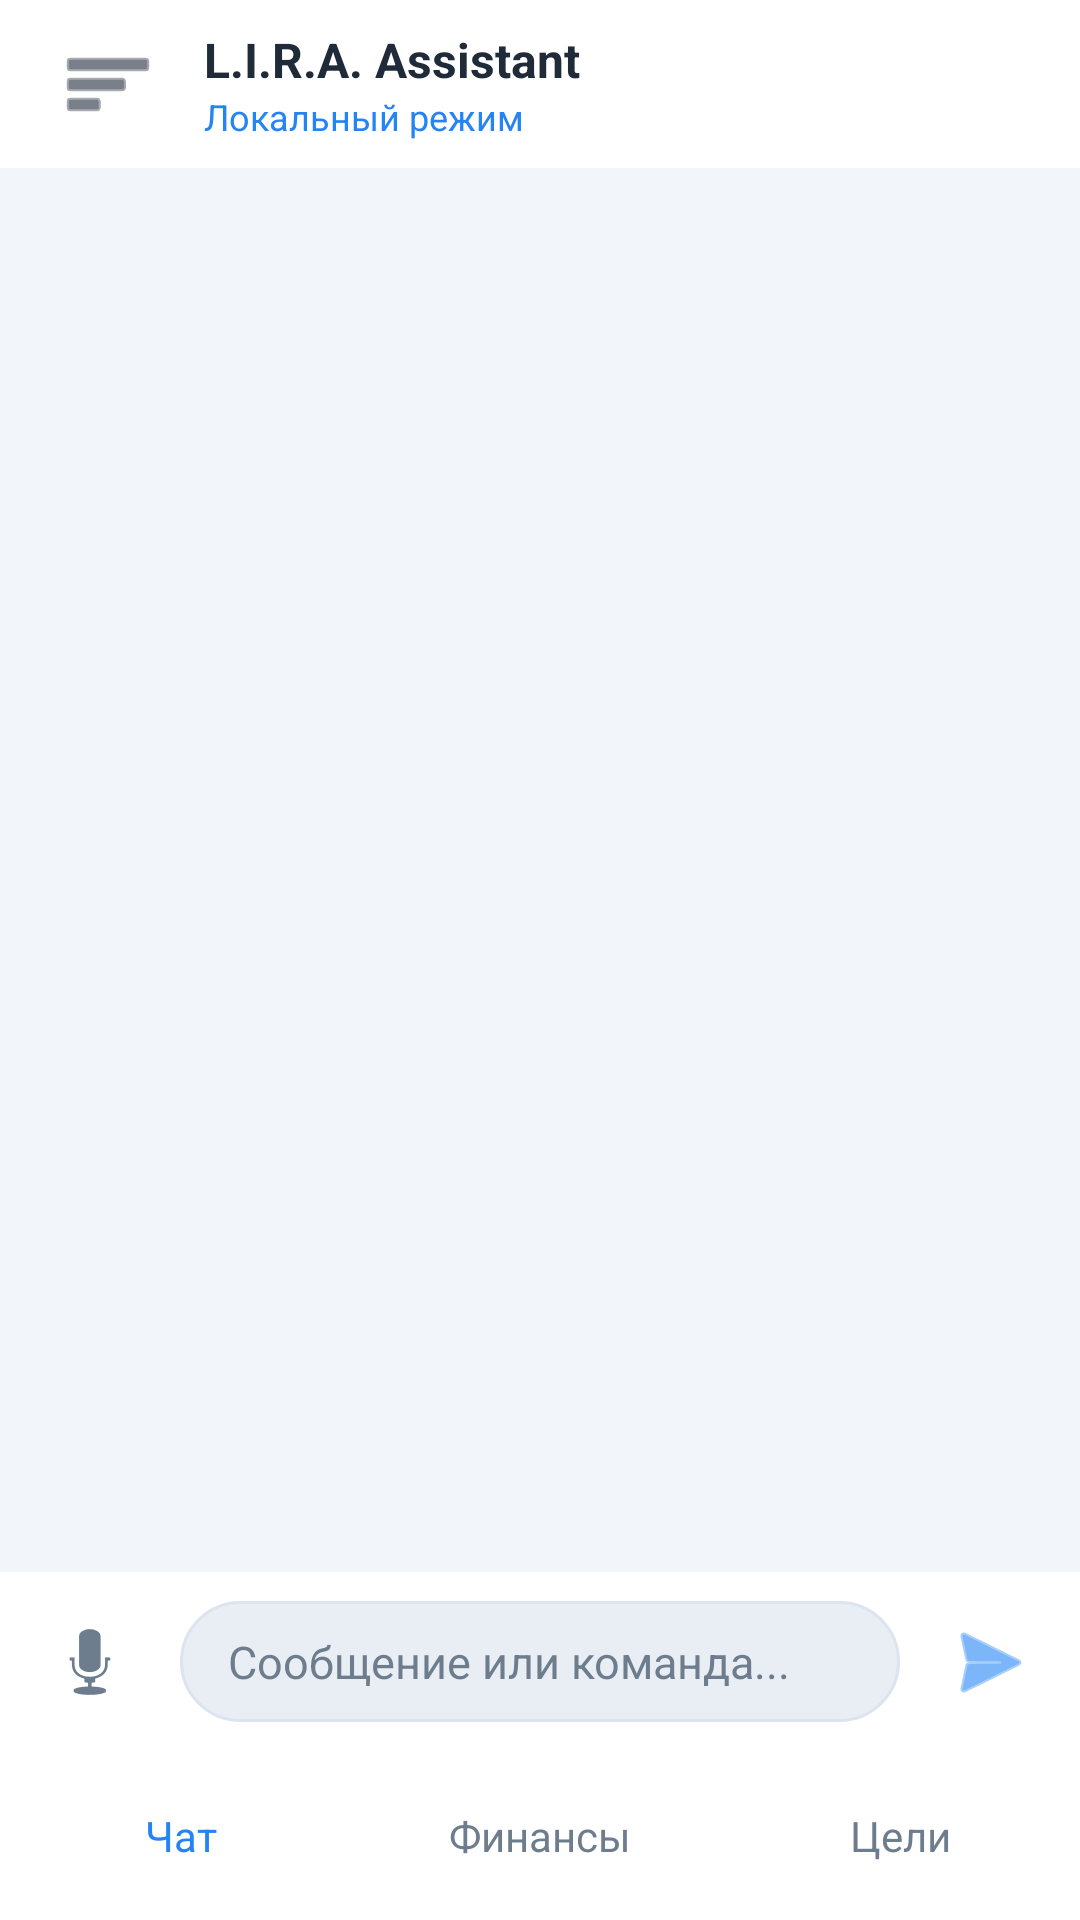

Here is an Android app screen rendered from its layout file. Give the layout XML and the strings, colors and styles it references.
<!-- AndroidManifest.xml: application theme Theme.AppCompat.DayNight.NoActionBar -->
<!-- res/layout/activity_main.xml -->
<?xml version="1.0" encoding="utf-8"?>
<androidx.drawerlayout.widget.DrawerLayout xmlns:android="http://schemas.android.com/apk/res/android"
    xmlns:app="http://schemas.android.com/apk/res-auto"
    android:id="@+id/drawerLayout"
    android:layout_width="match_parent"
    android:layout_height="match_parent"
    android:fitsSystemWindows="true">

    
    <LinearLayout
        android:id="@+id/mainLayout"
        android:layout_width="match_parent"
        android:layout_height="match_parent"
        android:orientation="vertical"
        android:background="@color/lira_background">

        <FrameLayout
            android:id="@+id/contentFrame"
            android:layout_width="match_parent"
            android:layout_height="0dp"
            android:layout_weight="1">

            <LinearLayout
                android:id="@+id/chatScreen"
                android:layout_width="match_parent"
                android:layout_height="match_parent"
                android:orientation="vertical"
                android:background="@color/lira_background">

                
                <LinearLayout
                    android:layout_width="match_parent"
                    android:layout_height="56dp"
                    android:orientation="horizontal"
                    android:gravity="center_vertical"
                    android:paddingHorizontal="16dp"
                    android:background="@color/lira_surface">

                    <ImageButton
                        android:id="@+id/btnMenu"
                        android:layout_width="40dp"
                        android:layout_height="40dp"
                        android:src="@android:drawable/ic_menu_sort_by_size"
                        android:background="?attr/selectableItemBackgroundBorderless"
                        android:tint="@color/lira_text"
                        android:contentDescription="Меню"
                        android:layout_marginEnd="12dp"/>

                    <LinearLayout
                        android:layout_width="0dp"
                        android:layout_height="wrap_content"
                        android:layout_weight="1"
                        android:orientation="vertical">

                        <TextView
                            android:layout_width="wrap_content"
                            android:layout_height="wrap_content"
                            android:text="L.I.R.A. Assistant"
                            android:textColor="@color/lira_text"
                            android:textSize="16sp"
                            android:textStyle="bold" />

                        <TextView
                            android:id="@+id/connectionStatus"
                            android:layout_width="wrap_content"
                            android:layout_height="wrap_content"
                            android:text="Локальный режим"
                            android:textColor="@color/lira_accent"
                            android:textSize="12sp" />
                    </LinearLayout>
                </LinearLayout>

                <androidx.recyclerview.widget.RecyclerView
                    android:id="@+id/recyclerView"
                    android:layout_width="match_parent"
                    android:layout_height="0dp"
                    android:layout_weight="1"
                    android:padding="8dp"
                    android:clipToPadding="false" />

                <LinearLayout
                    android:layout_width="match_parent"
                    android:layout_height="wrap_content"
                    android:orientation="horizontal"
                    android:padding="8dp"
                    android:background="@color/lira_surface"
                    android:gravity="center_vertical">

                    <ImageButton
                        android:id="@+id/btnVoice"
                        android:layout_width="44dp"
                        android:layout_height="44dp"
                        android:src="@android:drawable/ic_btn_speak_now"
                        android:background="?attr/selectableItemBackgroundBorderless"
                        android:tint="@color/lira_muted"
                        android:contentDescription="Голосовой ввод" />

                    <EditText
                        android:id="@+id/etMessage"
                        android:layout_width="0dp"
                        android:layout_height="wrap_content"
                        android:layout_weight="1"
                        android:layout_marginHorizontal="8dp"
                        android:hint="Сообщение или команда..."
                        android:textColor="@color/lira_text"
                        android:textColorHint="@color/lira_muted"
                        android:background="@drawable/bg_message_input"
                        android:paddingHorizontal="16dp"
                        android:paddingVertical="10dp"
                        android:maxLines="4"
                        android:textSize="15sp" />

                    <ImageButton
                        android:id="@+id/btnSend"
                        android:layout_width="44dp"
                        android:layout_height="44dp"
                        android:src="@android:drawable/ic_menu_send"
                        android:background="?attr/selectableItemBackgroundBorderless"
                        android:tint="@color/lira_accent"
                        android:contentDescription="Отправить" />
                </LinearLayout>
            </LinearLayout>

            <FrameLayout
                android:id="@+id/moduleContainer"
                android:layout_width="match_parent"
                android:layout_height="match_parent"
                android:visibility="gone" />
        </FrameLayout>

        <LinearLayout
            android:id="@+id/bottomTabs"
            android:layout_width="match_parent"
            android:layout_height="56dp"
            android:orientation="horizontal"
            android:background="@color/lira_surface"
            android:gravity="center">

            <TextView
                android:id="@+id/btnTabChat"
                android:layout_width="0dp"
                android:layout_height="match_parent"
                android:layout_weight="1"
                android:gravity="center"
                android:text="Чат"
                android:textColor="@color/lira_accent"
                android:textSize="14sp"
                android:background="?attr/selectableItemBackground" />

            <TextView
                android:id="@+id/btnTabFinance"
                android:layout_width="0dp"
                android:layout_height="match_parent"
                android:layout_weight="1"
                android:gravity="center"
                android:text="Финансы"
                android:textColor="@color/lira_muted"
                android:textSize="14sp"
                android:background="?attr/selectableItemBackground" />

            <TextView
                android:id="@+id/btnTabGoals"
                android:layout_width="0dp"
                android:layout_height="match_parent"
                android:layout_weight="1"
                android:gravity="center"
                android:text="Цели"
                android:textColor="@color/lira_muted"
                android:textSize="14sp"
                android:background="?attr/selectableItemBackground" />

        </LinearLayout>
    </LinearLayout>

    
    <com.google.android.material.navigation.NavigationView
        android:id="@+id/navView"
        android:layout_width="280dp"
        android:layout_height="match_parent"
        android:layout_gravity="start"
        android:background="@color/lira_surface"
        app:itemTextColor="@color/lira_text"
        app:itemIconTint="@color/lira_accent"
        app:headerLayout="@layout/nav_header"
        app:menu="@menu/drawer_menu" />

</androidx.drawerlayout.widget.DrawerLayout>
<!-- res/layout/nav_header.xml (included above) -->
<?xml version="1.0" encoding="utf-8"?>
<LinearLayout xmlns:android="http://schemas.android.com/apk/res/android"
    android:layout_width="match_parent"
    android:layout_height="160dp"
    android:background="@color/lira_background"
    android:orientation="vertical"
    android:gravity="bottom"
    android:padding="16dp">

    <ImageView
        android:layout_width="64dp"
        android:layout_height="64dp"
        android:src="@mipmap/ic_launcher"
        android:layout_marginBottom="12dp" />

    <TextView
        android:layout_width="wrap_content"
        android:layout_height="wrap_content"
        android:text="L.I.R.A. Assistant"
        android:textColor="@color/lira_text"
        android:textSize="18sp"
        android:textStyle="bold" />

    <TextView
        android:layout_width="wrap_content"
        android:layout_height="wrap_content"
        android:text="Нативный ассистент"
        android:textColor="@color/lira_muted"
        android:textSize="14sp" />

</LinearLayout>
<!-- resources referenced by this layout -->
<resources>
  <color name="lira_accent">#2584F4</color>
  <color name="lira_background">#F2F5FA</color>
  <color name="lira_muted">#6E7D8D</color>
  <color name="lira_surface">#FFFFFF</color>
  <color name="lira_text">#202B3A</color>
  <!-- drawable bg_message_input (drawable) -->
  <?xml version="1.0" encoding="utf-8"?>
  <shape xmlns:android="http://schemas.android.com/apk/res/android">
      <solid android:color="@color/lira_input"/>
      <stroke android:width="1dp" android:color="@color/lira_card_stroke"/>
      <corners android:radius="22dp"/>
  </shape>
  <color name="lira_input">#E9EEF5</color>
  <color name="lira_card_stroke">#DCE4EF</color>
</resources>
